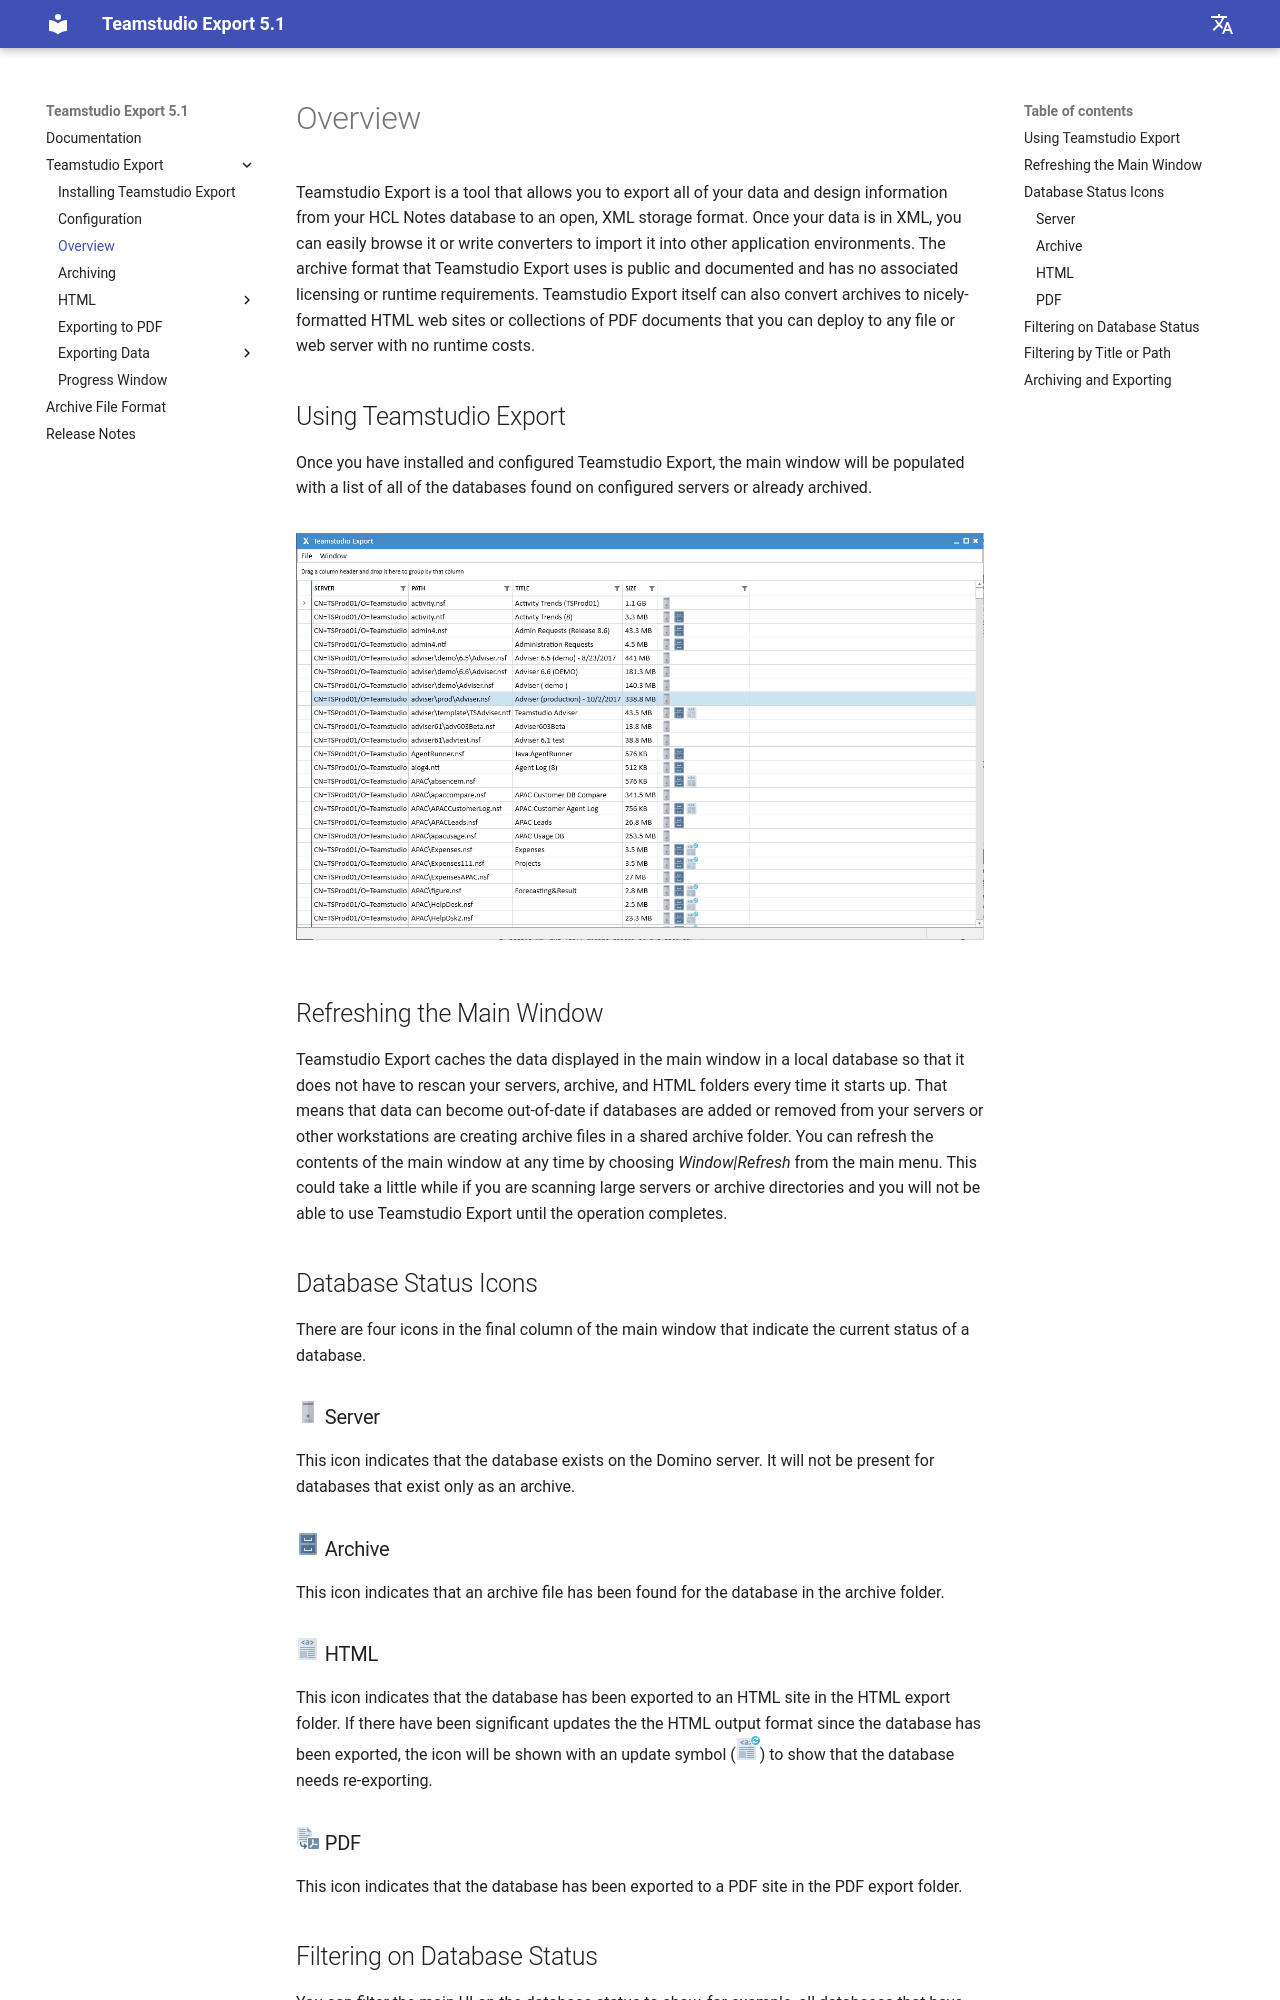

repository: teamstudio/docs-export · page: 5.1/overview/index.html · generator: mkdocs

# Overview

Teamstudio Export is a tool that allows you to export all of your data and design information from your HCL Notes database to an open, XML storage format. Once your data is in XML, you can easily browse it or write converters to import it into other application environments. The archive format that Teamstudio Export uses is public and documented and has no associated licensing or runtime requirements. Teamstudio Export itself can also convert archives to nicely-formatted HTML web sites or collections of PDF documents that you can deploy to any file or web server with no runtime costs.

## Using Teamstudio Export
Once you have installed and configured Teamstudio Export, the main window will be populated with a list of all of the databases found on configured servers or already archived.

<figure markdown="1">
![Export Main UI](img/Export.png)
</figure>

## Refreshing the Main Window
Teamstudio Export caches the data displayed in the main window in a local database so that it does not have to rescan your servers, archive, and HTML folders every time it starts up. That means that data can become out-of-date if databases are added or removed from your servers or other workstations are creating archive files in a shared archive folder. You can refresh the contents of the main window at any time by choosing *Window|Refresh* from the main menu. This could take a little while if you are scanning large servers or archive directories and you will not be able to use Teamstudio Export until the operation completes.

## Database Status Icons

There are four icons in the final column of the main window that indicate the current status of a database.

### ![Server](img/server@1x.png) Server
This icon indicates that the database exists on the Domino server. It will not be present for databases that exist only as an archive.

### ![Archive](img/archive@1x.png) Archive
This icon indicates that an archive file has been found for the database in the archive folder.

### ![HTML](img/page-html@1x.png) HTML
This icon indicates that the database has been exported to an HTML site in the HTML export folder. If there have been significant updates the the HTML output format since the database has been exported, the icon will be shown with an update symbol (![HTML Update](img/page-html-update@1x.png)) to show that the database needs re-exporting.

### ![PDF](img/export-pdf@1x.png) PDF
This icon indicates that the database has been exported to a PDF site in the PDF export folder.
